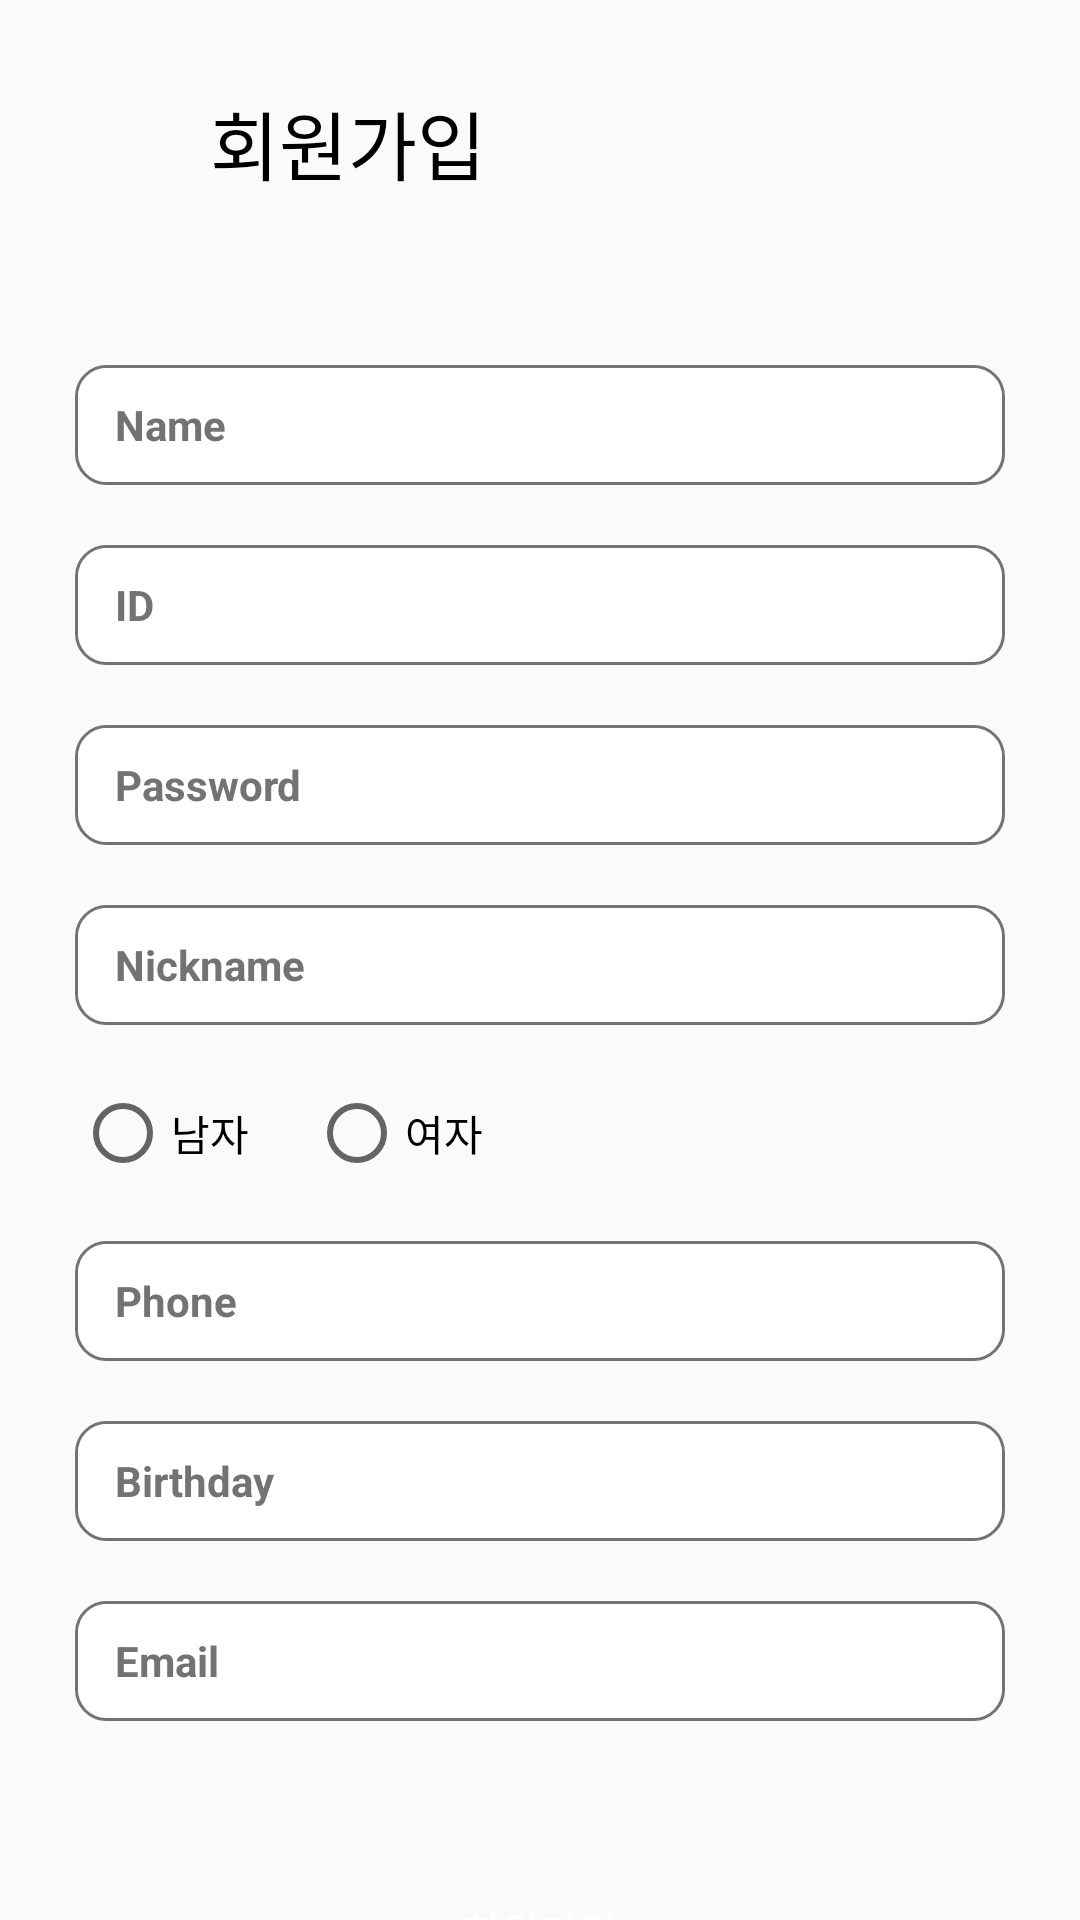

Reconstruct the res/layout file that produces this screen, plus the resources it refers to.
<!-- AndroidManifest.xml: application theme Theme.Water_app -->
<!-- res/layout/activity_join.xml -->
<?xml version="1.0" encoding="utf-8"?>
<androidx.constraintlayout.widget.ConstraintLayout xmlns:android="http://schemas.android.com/apk/res/android"
    xmlns:app="http://schemas.android.com/apk/res-auto"
    xmlns:tools="http://schemas.android.com/tools"
    android:layout_width="match_parent"
    android:layout_height="match_parent"
    tools:context=".user.JoinActivity">

    <ImageView
        android:id="@+id/btnBack"
        android:layout_width="25dp"
        android:layout_height="25dp"
        android:layout_marginStart="25dp"
        android:layout_marginTop="35dp"
        android:src="@drawable/backpoint"
        app:layout_constraintStart_toStartOf="parent"
        app:layout_constraintTop_toTopOf="parent" />

    <TextView
        android:id="@+id/tvJoin"
        android:layout_width="wrap_content"
        android:layout_height="wrap_content"
        android:layout_marginStart="20dp"
        android:fontFamily="@font/kim_bold"
        android:text="회원가입"
        android:textColor="@color/black"
        android:textSize="25sp"
        app:layout_constraintBottom_toBottomOf="@+id/btnBack"
        app:layout_constraintStart_toEndOf="@+id/btnBack"
        app:layout_constraintTop_toTopOf="@+id/btnBack" />

    <ScrollView
        android:layout_width="match_parent"
        android:layout_height="wrap_content"
        android:layout_marginTop="24dp"
        app:layout_constraintTop_toBottomOf="@+id/tvJoin">

        <androidx.constraintlayout.widget.ConstraintLayout
            android:layout_width="match_parent"
            android:layout_height="match_parent">

            <EditText
                android:id="@+id/edtName"
                android:layout_width="match_parent"
                android:layout_height="40dp"
                android:layout_marginStart="25dp"
                android:layout_marginTop="32dp"
                android:layout_marginEnd="25dp"
                android:background="@drawable/edittext_join"
                android:hint="    Name"
                android:textColor="@color/black"
                android:textColorHint="@color/darkGrey"
                android:textSize="14sp"
                android:textStyle="bold"
                app:layout_constraintEnd_toEndOf="parent"
                app:layout_constraintStart_toStartOf="parent"
                app:layout_constraintTop_toTopOf="parent" />

            <EditText
                android:id="@+id/edtId"
                android:layout_width="match_parent"
                android:layout_height="40dp"
                android:layout_marginStart="25dp"
                android:layout_marginTop="20dp"
                android:layout_marginEnd="25dp"
                android:background="@drawable/edittext_join"
                android:hint="    ID"
                android:textColor="@color/black"
                android:textColorHint="@color/darkGrey"
                android:textSize="14sp"
                android:textStyle="bold"
                app:layout_constraintEnd_toEndOf="parent"
                app:layout_constraintStart_toStartOf="parent"
                app:layout_constraintTop_toBottomOf="@+id/edtName" />

            <EditText
                android:id="@+id/edtPass"
                android:layout_width="match_parent"
                android:layout_height="40dp"
                android:layout_marginStart="25dp"
                android:layout_marginTop="20dp"
                android:layout_marginEnd="25dp"
                android:background="@drawable/edittext_join"
                android:hint="    Password"
                android:textColor="@color/black"
                android:textColorHint="@color/darkGrey"
                android:textSize="14sp"
                android:textStyle="bold"
                app:layout_constraintEnd_toEndOf="parent"
                app:layout_constraintStart_toStartOf="parent"
                app:layout_constraintTop_toBottomOf="@+id/edtId" />

            <EditText
                android:id="@+id/edtNick"
                android:layout_width="match_parent"
                android:layout_height="40dp"
                android:layout_marginStart="25dp"
                android:layout_marginTop="20dp"
                android:layout_marginEnd="25dp"
                android:background="@drawable/edittext_join"
                android:hint="    Nickname"
                android:textColor="@color/black"
                android:textColorHint="@color/darkGrey"
                android:textSize="14sp"
                android:textStyle="bold"
                app:layout_constraintEnd_toEndOf="parent"
                app:layout_constraintStart_toStartOf="parent"
                app:layout_constraintTop_toBottomOf="@+id/edtPass" />

            <RadioGroup
                android:id="@+id/radioGroup"
                android:layout_width="match_parent"
                android:layout_height="wrap_content"
                android:layout_marginStart="25dp"
                android:layout_marginTop="20dp"
                android:layout_marginEnd="25dp"
                android:orientation="horizontal"
                app:layout_constraintEnd_toEndOf="parent"
                app:layout_constraintHorizontal_bias="0.0"
                app:layout_constraintStart_toStartOf="parent"
                app:layout_constraintTop_toBottomOf="@+id/edtNick">

                <RadioButton
                    android:id="@+id/menCheck"
                    android:layout_width="wrap_content"
                    android:layout_height="wrap_content"
                    android:fontFamily="@font/kim_regular"
                    android:text="남자" />

                <RadioButton
                    android:id="@+id/womenCheck"
                    android:layout_width="wrap_content"
                    android:layout_height="wrap_content"
                    android:layout_marginStart="20dp"
                    android:fontFamily="@font/kim_regular"
                    android:text="여자" />

            </RadioGroup>

            <EditText
                android:id="@+id/edtTel"
                android:layout_width="match_parent"
                android:layout_height="40dp"
                android:layout_marginStart="25dp"
                android:layout_marginTop="20dp"
                android:layout_marginEnd="25dp"
                android:background="@drawable/edittext_join"
                android:hint="    Phone"
                android:textColor="@color/black"
                android:textColorHint="@color/darkGrey"
                android:textSize="14sp"
                android:textStyle="bold"
                app:layout_constraintEnd_toEndOf="parent"
                app:layout_constraintStart_toStartOf="parent"
                app:layout_constraintTop_toBottomOf="@+id/radioGroup" />


            <EditText
                android:id="@+id/edtBirth"
                android:layout_width="match_parent"
                android:layout_height="40dp"
                android:layout_marginStart="25dp"
                android:layout_marginTop="20dp"
                android:layout_marginEnd="25dp"
                android:background="@drawable/edittext_join"
                android:hint="    Birthday"
                android:textColor="@color/black"
                android:textColorHint="@color/darkGrey"
                android:textSize="14sp"
                android:textStyle="bold"
                app:layout_constraintEnd_toEndOf="parent"
                app:layout_constraintStart_toStartOf="parent"
                app:layout_constraintTop_toBottomOf="@+id/edtTel" />

            <EditText
                android:id="@+id/edtEmail"
                android:layout_width="match_parent"
                android:layout_height="40dp"
                android:layout_marginStart="25dp"
                android:layout_marginTop="20dp"
                android:layout_marginEnd="25dp"
                android:background="@drawable/edittext_join"
                android:hint="    Email"
                android:textColor="@color/black"
                android:textColorHint="@color/darkGrey"
                android:textSize="14sp"
                android:textStyle="bold"
                app:layout_constraintEnd_toEndOf="parent"
                app:layout_constraintStart_toStartOf="parent"
                app:layout_constraintTop_toBottomOf="@+id/edtBirth" />

            <Button
                android:id="@+id/btnJoin"
                android:layout_width="130dp"
                android:layout_height="40dp"
                android:layout_marginTop="50dp"
                android:background="@drawable/click_btn"
                android:backgroundTint="@color/darkBlue"
                android:fontFamily="@font/kim_regular"
                android:text="회원가입"
                android:textColor="@color/white"
                app:layout_constraintEnd_toEndOf="parent"
                app:layout_constraintStart_toStartOf="parent"
                app:layout_constraintTop_toBottomOf="@+id/edtEmail" />

        </androidx.constraintlayout.widget.ConstraintLayout>
    </ScrollView>



</androidx.constraintlayout.widget.ConstraintLayout>
<!-- resources referenced by this layout -->
<resources>
  <color name="black">#FF000000</color>
  <color name="darkBlue">#439A97</color>
  <color name="darkGrey">#737373</color>
  <color name="white">#FFFFFFFF</color>
  <!-- drawable click_btn (drawable) -->
  <?xml version="1.0" encoding="utf-8"?>
  <selector xmlns:android="http://schemas.android.com/apk/res/android">
      <item android:state_pressed="true" android:drawable="@drawable/buttoncolor_grey"></item>
      <item android:state_pressed="false" android:drawable="@drawable/buttoncolor_blue"></item>
  
  </selector>
  <!-- drawable edittext_join (drawable) -->
  <?xml version="1.0" encoding="utf-8"?>
  <layer-list xmlns:android="http://schemas.android.com/apk/res/android">
      <item>
          <shape android:shape="rectangle">
              <stroke android:width = "1dp" android:color = "@color/darkGrey"/>
              <corners
                  android:bottomRightRadius="10dp"
                  android:bottomLeftRadius="10dp"
                  android:topLeftRadius="10dp"
                  android:topRightRadius="10dp"/>
          </shape>
      </item>
  
      <item
          android:bottom="1dp"
          android:left="1dp"
          android:right="1dp"
          android:top="1dp">
          <shape android:shape="rectangle">
              <solid android:color="#FFFFFF"/>
              <corners
                  android:bottomRightRadius="10dp"
                  android:bottomLeftRadius="10dp"
                  android:topLeftRadius="10dp"
                  android:topRightRadius="10dp"/>
          </shape>
      </item>
  </layer-list>
  <style name="Theme.Water_app" parent="Theme.AppCompat.DayNight.NoActionBar">
          
          <item name="colorPrimary">@color/Blue</item>
          <item name="colorPrimaryVariant">@color/darkBlue</item>
          <item name="colorOnPrimary">@color/white</item>
          
          <item name="colorSecondary">@color/lightBlue</item>
          <item name="colorSecondaryVariant">@color/teal_700</item>
          <item name="colorOnSecondary">@color/black</item>
          
          <item name="android:statusBarColor" tools:targetApi="l">@color/white</item>
          <item name="android:windowLightStatusBar" tools:targetApi="m">true</item>
      </style>
  <!-- drawable buttoncolor_blue (drawable) -->
  <?xml version="1.0" encoding="utf-8"?>
  <shape xmlns:android="http://schemas.android.com/apk/res/android">
  
      <solid android:color="@color/Blue"/>
  
      <corners android:radius="13dp"/>
  
  </shape>
  <color name="Blue">#62B6B7</color>
  <color name="lightBlue">#97DECE</color>
  <color name="teal_700">#FF018786</color>
</resources>
